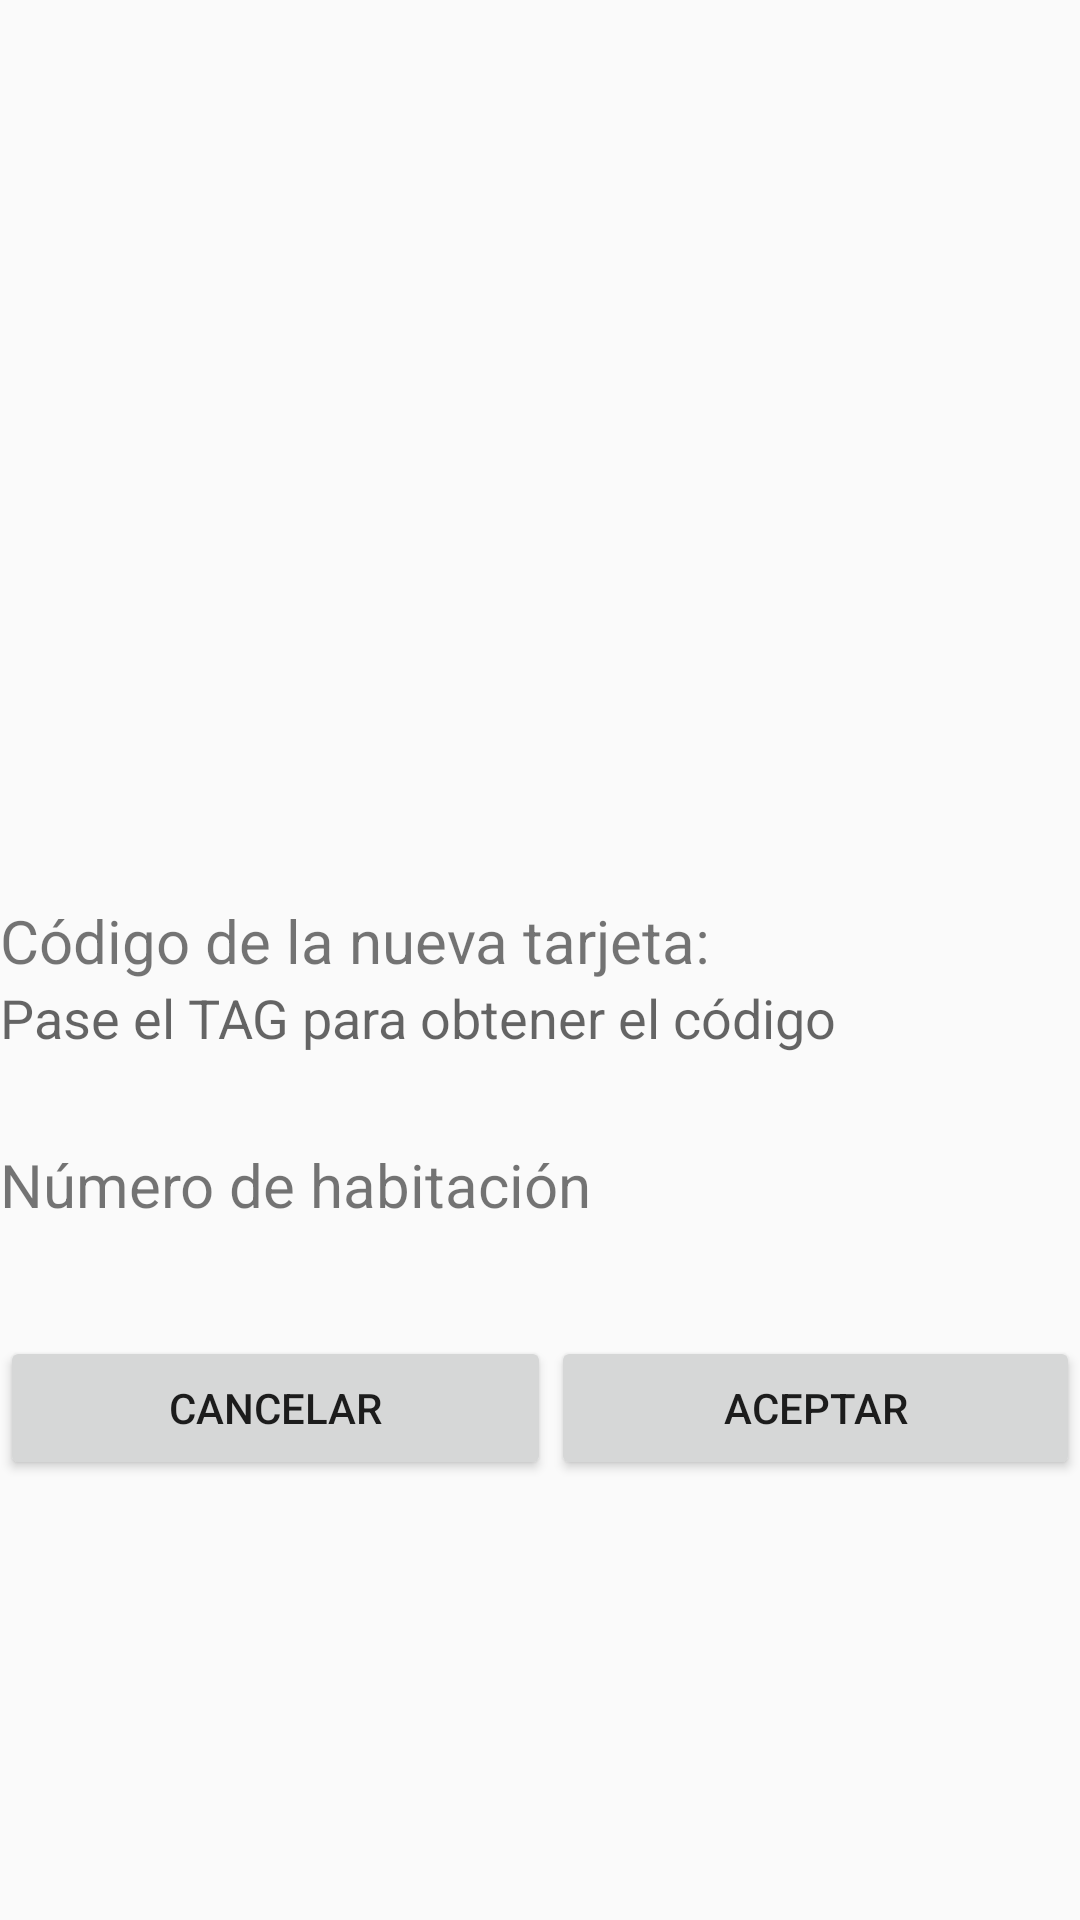

Here is an Android app screen rendered from its layout file. Give the layout XML and the strings, colors and styles it references.
<!-- AndroidManifest.xml: application theme AppTheme -->
<!-- res/layout/new_tag_room.xml -->
<?xml version="1.0" encoding="utf-8"?>
<LinearLayout xmlns:android="http://schemas.android.com/apk/res/android"
              android:orientation="vertical"
              android:layout_width="match_parent"
              android:layout_height="match_parent"
              android:layout_margin="16dp">

    <TextView
        android:layout_width="match_parent"
        android:layout_height="wrap_content"
        android:layout_marginTop="300dp"
        android:textSize="20dp"
        android:text="Código de la nueva tarjeta:"/>
    <TextView
        android:id="@+id/txt_tag_new_tag"
        android:layout_width="match_parent"
        android:layout_height="wrap_content"
        android:textSize="18dp"
        android:hint="Pase el TAG para obtener el código"/>
    <TextView
        android:layout_width="match_parent"
        android:layout_height="wrap_content"
        android:layout_marginTop="30dp"
        android:text="Número de habitación"
        android:textSize="20dp"/>
    <TextView
        android:layout_width="match_parent"
        android:layout_height="wrap_content"
        android:layout_marginTop="10dp"
        android:id="@+id/txt_room_new_tagroom"
        android:textSize="20dp"/>
    <LinearLayout
        android:layout_width="match_parent"
        android:layout_height="wrap_content"
        android:orientation="horizontal">
        <Button
            android:id="@+id/btn_cancel_new_tag"
            android:layout_width="wrap_content"
            android:layout_height="wrap_content"
            android:text="Cancelar"
            android:layout_weight="1"/>
        <Button
            android:id="@+id/btn_submit_new_tag"
            android:layout_width="wrap_content"
            android:layout_height="wrap_content"
            android:text="Aceptar"
            android:layout_weight="1"/>
    </LinearLayout>

</LinearLayout>
<!-- resources referenced by this layout -->
<resources>
  <style name="AppTheme" parent="Theme.AppCompat.Light.DarkActionBar">
          
          <item name="colorPrimary">@color/colorPrimary</item>
          <item name="colorPrimaryDark">@color/colorPrimaryDark</item>
          <item name="colorAccent">@color/colorAccent</item>
      </style>
  <!-- not gathered from this repository: default colours our renderer supplied (Android Studio template values) -->
  <color name="colorPrimary">#FF6200EE</color>
  <color name="colorPrimaryDark">#FF3700B3</color>
  <color name="colorAccent">#FF03DAC5</color>
</resources>
